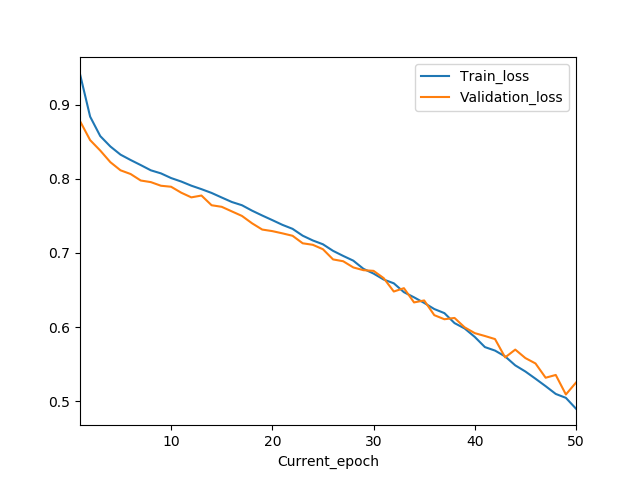

Data behind this chart, as committed beside it:
Current_epoch, Train_loss, Validation_loss
1, 0.9411, 0.8778
2, 0.8838, 0.8521
3, 0.8575, 0.838
4, 0.8435, 0.8224
5, 0.8326, 0.8115
6, 0.8253, 0.8064
7, 0.8185, 0.7977
8, 0.8114, 0.7955
9, 0.8073, 0.7906
10, 0.801, 0.7893
11, 0.7963, 0.7813
12, 0.7907, 0.775
13, 0.786, 0.7774
14, 0.7809, 0.7643
15, 0.7748, 0.7622
16, 0.7687, 0.7561
17, 0.7644, 0.7499
18, 0.757, 0.74
19, 0.7505, 0.7316
20, 0.7443, 0.7295
21, 0.7379, 0.7265
22, 0.7325, 0.7232
23, 0.7233, 0.7131
24, 0.7169, 0.711
25, 0.7117, 0.7051
26, 0.7029, 0.6914
27, 0.6961, 0.6889
28, 0.6897, 0.6805
29, 0.6787, 0.6768
30, 0.6723, 0.6759
31, 0.6642, 0.6661
32, 0.6592, 0.6481
33, 0.6472, 0.6526
34, 0.6403, 0.6334
35, 0.6327, 0.6361
36, 0.6245, 0.6162
37, 0.619, 0.6107
38, 0.6055, 0.6125
39, 0.5983, 0.5998
40, 0.5869, 0.592
41, 0.5732, 0.5881
42, 0.5685, 0.584
43, 0.5606, 0.5593
44, 0.5486, 0.5698
45, 0.5403, 0.5584
46, 0.5306, 0.5511
47, 0.5205, 0.5319
48, 0.5101, 0.5357
49, 0.5048, 0.5093
50, 0.4902, 0.5254
